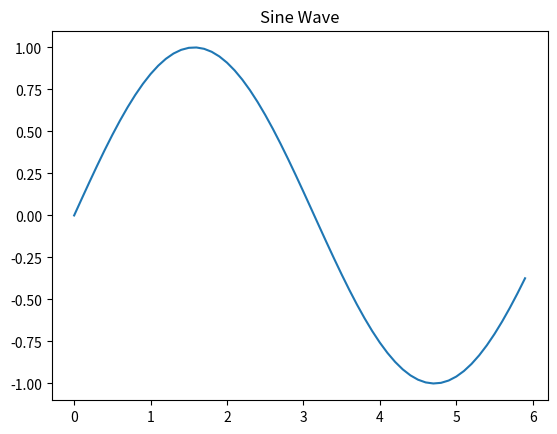

Source code (Python):
import numpy as np
import matplotlib.pyplot as plt

# Generate data
x = np.arange(0, 6, 0.1) # 以0.1为步长生成0到6的数组
y = np.sin(x)

# Create a plot
plt.plot(x, y)
plt.title('Sine Wave')
plt.show()
